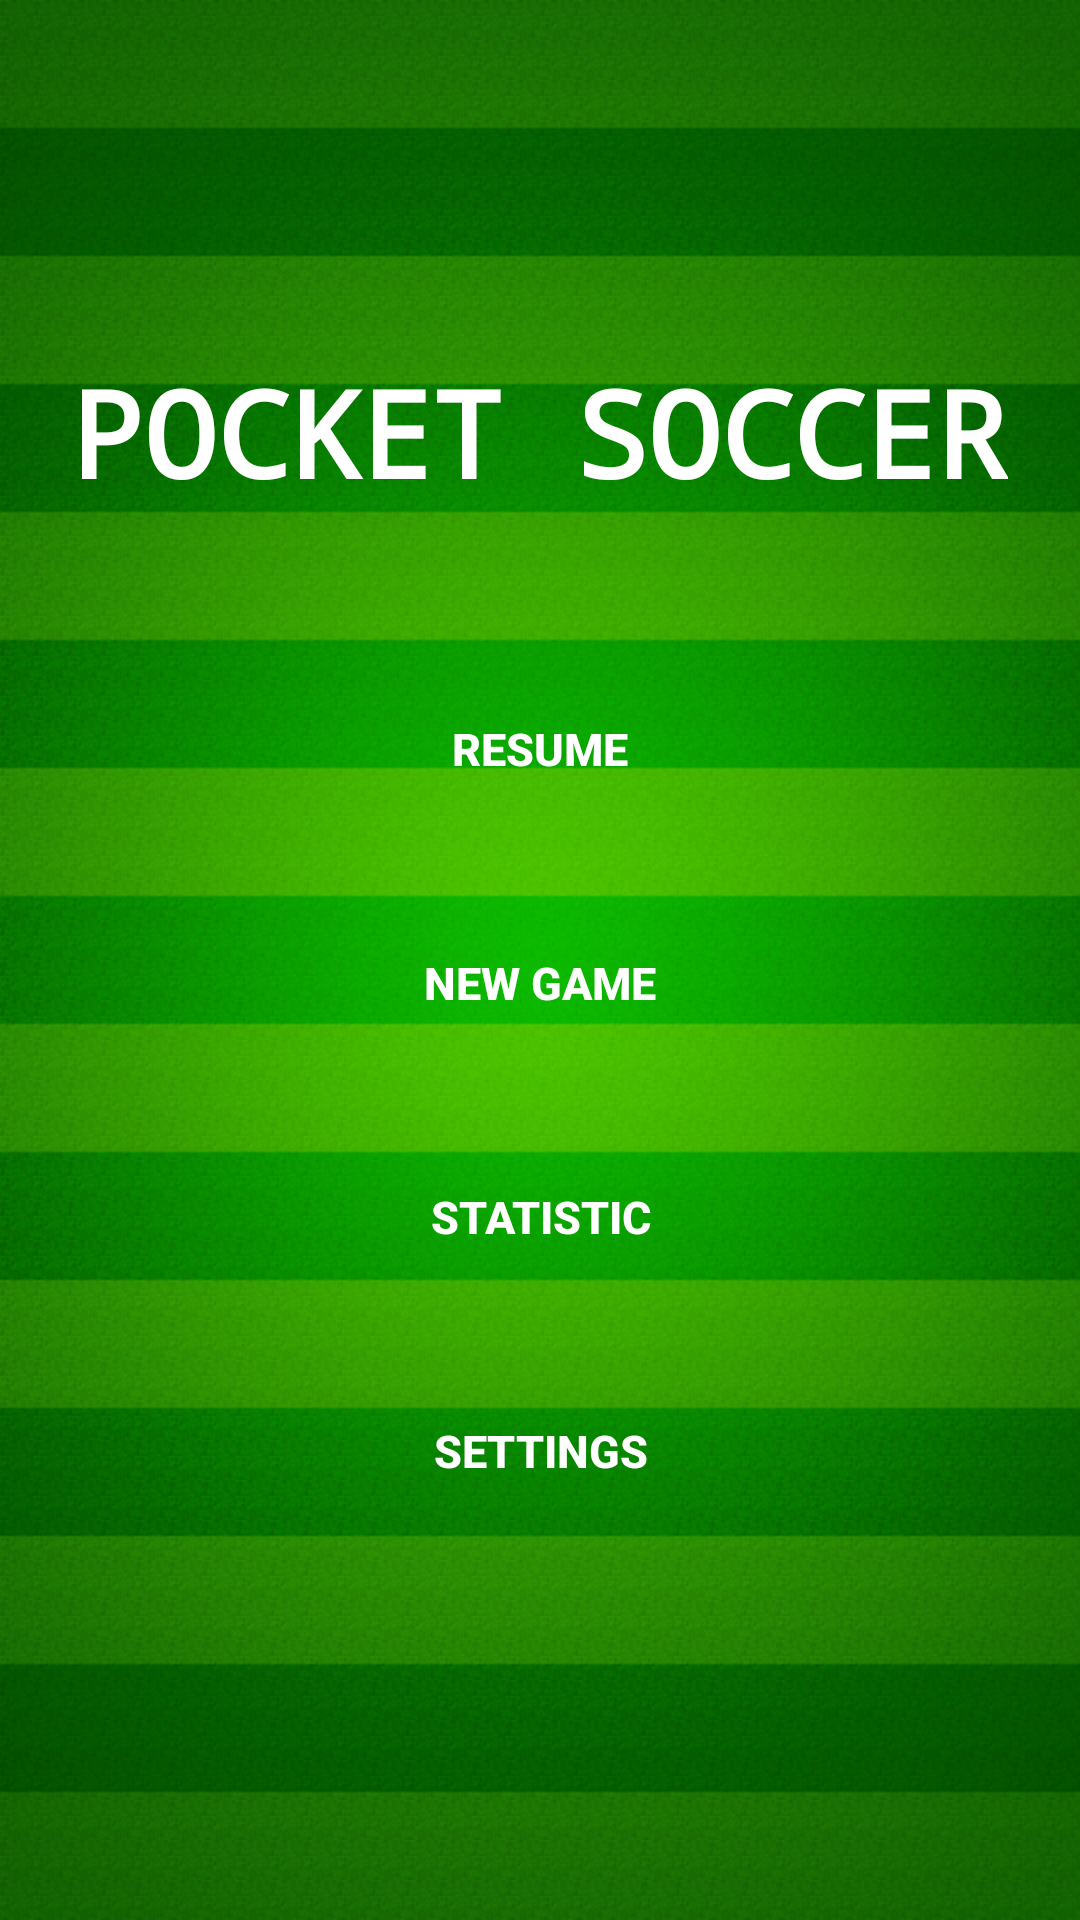

The Android layout XML behind this screen, and the referenced resources:
<!-- AndroidManifest.xml: application theme AppTheme -->
<!-- res/layout/activity_main.xml -->
<?xml version="1.0" encoding="utf-8"?>

<LinearLayout xmlns:android="http://schemas.android.com/apk/res/android"
    xmlns:app="http://schemas.android.com/apk/res-auto"
    xmlns:tools="http://schemas.android.com/tools"
    android:layout_width="match_parent"
    android:layout_height="match_parent"
    tools:context=".MainActivity"
    android:orientation="vertical"
    android:gravity="center"
    android:background="@drawable/backgroundmain">

    <TextView
        android:id="@+id/txmain"
        android:layout_width="wrap_content"
        android:layout_height="wrap_content"
        android:text="POCKET SOCCER"
        android:textSize="40dp"
        android:textStyle="bold"
        android:fontFamily="monospace"
        android:textColor="#FFFFFF"
        android:layout_marginBottom="40dp"
        />

    <Button
        style="@style/buttonStyle"
        android:id="@+id/resumeB"
        android:layout_height="wrap_content"
        android:text="RESUME"
        android:layout_margin="15dp"
        app:layout_constraintBottom_toBottomOf="parent"
        app:layout_constraintLeft_toLeftOf="parent"
        app:layout_constraintRight_toRightOf="parent"
        app:layout_constraintTop_toTopOf="parent"
        android:background="@drawable/shapebutton"
        android:onClick="resumeGame"/>

    <Button
        style="@style/buttonStyle"
        android:id="@+id/newgameB"
        android:layout_height="wrap_content"
        android:layout_margin="15dp"
        android:text="NEW GAME"
        app:layout_constraintBottom_toBottomOf="parent"
        app:layout_constraintLeft_toLeftOf="parent"
        app:layout_constraintRight_toRightOf="parent"
        app:layout_constraintTop_toTopOf="parent"
        android:background="@drawable/shapebutton"
        android:onClick="newGameStart"/>

    <Button
        style="@style/buttonStyle"
        android:id="@+id/statisticB"
        android:layout_height="wrap_content"
        android:layout_margin="15dp"
        android:text="STATISTIC"
        app:layout_constraintBottom_toBottomOf="parent"
        app:layout_constraintLeft_toLeftOf="parent"
        app:layout_constraintRight_toRightOf="parent"
        app:layout_constraintTop_toTopOf="parent"
        android:background="@drawable/shapebutton"
        android:onClick="viewStatistic"/>

    <Button
        style="@style/buttonStyle"
        android:id="@+id/settingsB"
        android:layout_height="wrap_content"
        android:layout_margin="15dp"
        android:text="SETTINGS"
        app:layout_constraintBottom_toBottomOf="parent"
        app:layout_constraintLeft_toLeftOf="parent"
        app:layout_constraintRight_toRightOf="parent"
        app:layout_constraintTop_toTopOf="parent"
        android:background="@drawable/shapebutton"
        android:onClick="settings"/>





</LinearLayout>
<!-- resources referenced by this layout -->
<resources>
  <!-- drawable backgroundmain: png bitmap (drawable, 319157 bytes) -->
  <style name="buttonStyle">
          <item name="android:background">#E65100</item>
          <item name="android:textColor">#FFFFFF</item>
          <item name="android:layout_width">180dp</item>
          <item name="android:textSize">15dp</item>
          <item name="android:textStyle">bold</item>
      </style>
  <style name="AppTheme" parent="Theme.AppCompat.Light.DarkActionBar">
          
          <item name="colorPrimary">@color/colorPrimary</item>
          <item name="colorPrimaryDark">@color/colorPrimaryDark</item>
          <item name="colorAccent">@color/colorAccent</item>
      </style>
  <color name="colorPrimary">#008577</color>
  <color name="colorPrimaryDark">#00574B</color>
  <color name="colorAccent">#D81B60</color>
</resources>
